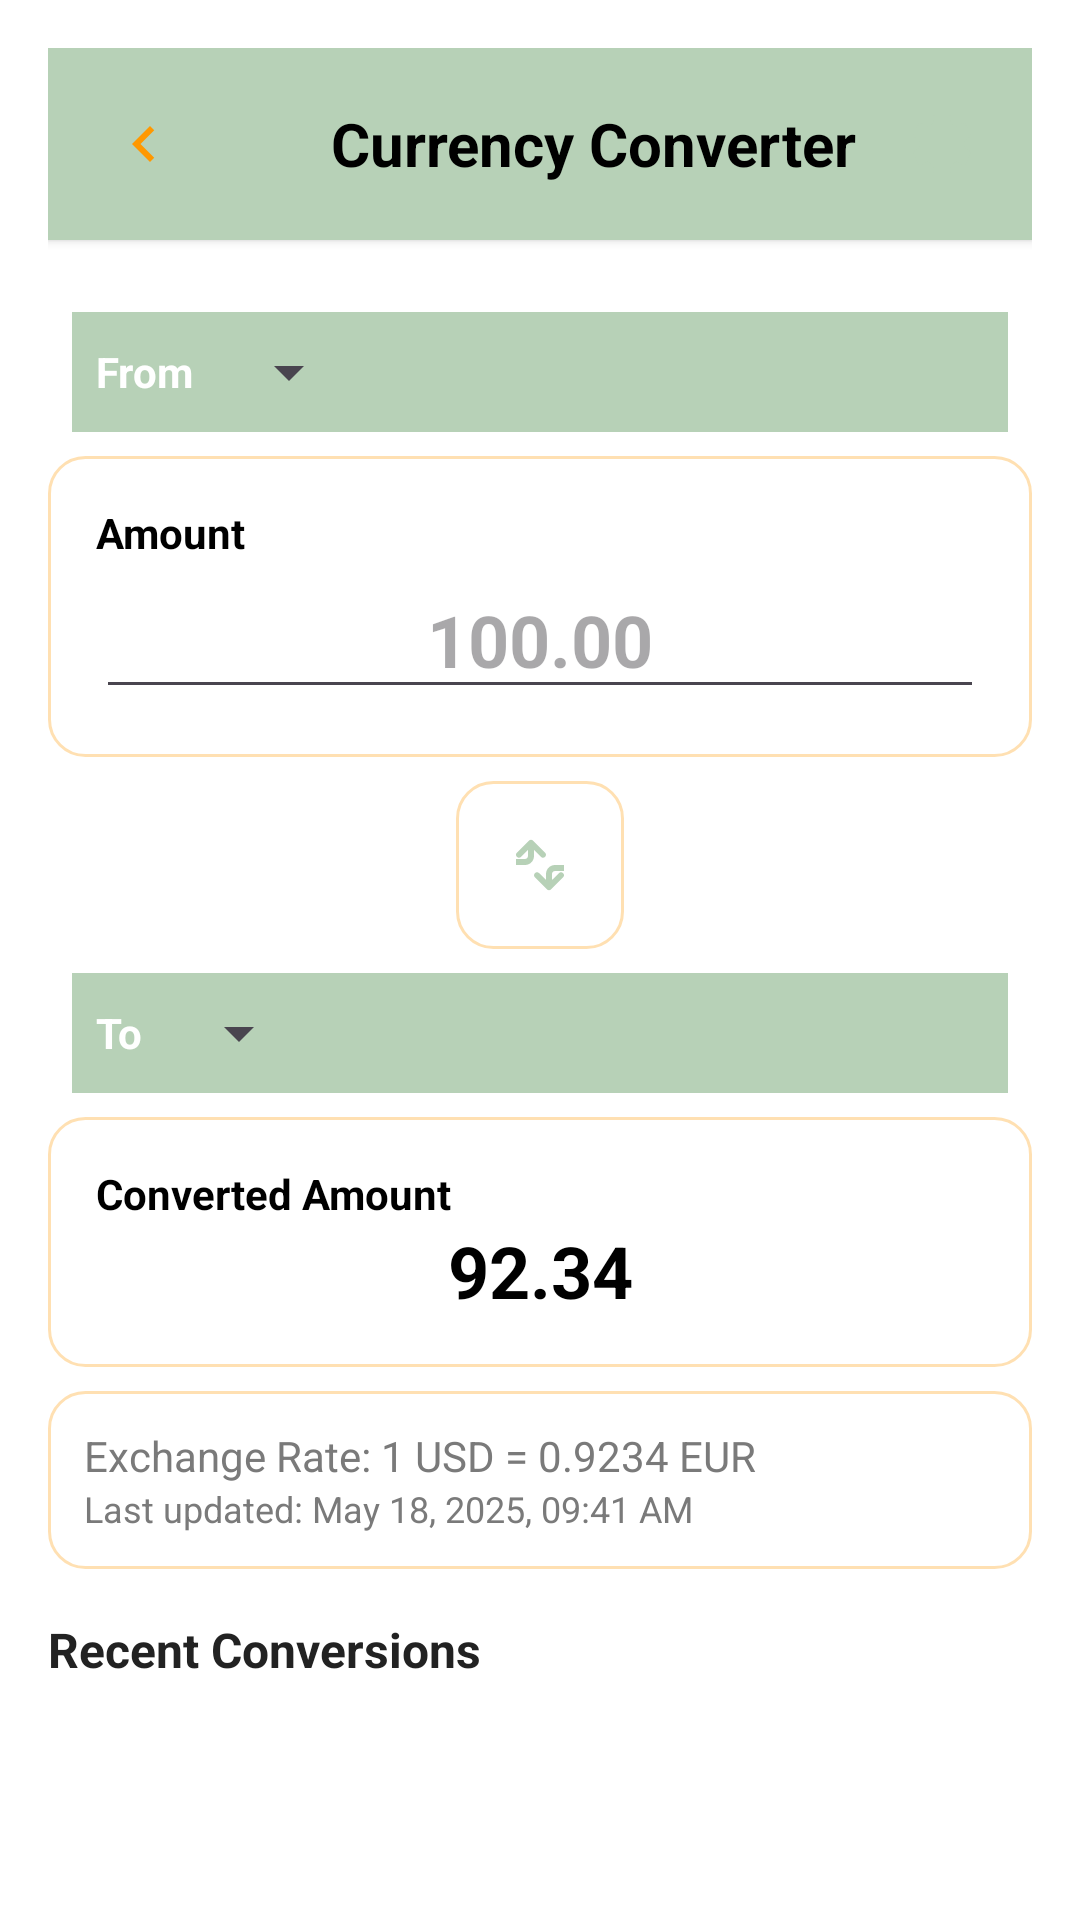

This screen was rendered from an Android layout file. Write that file and the resources it references.
<!-- AndroidManifest.xml: application theme Theme.Netrip -->
<!-- res/layout/activity_currency_converter.xml -->
<?xml version="1.0" encoding="utf-8"?>
<ScrollView xmlns:android="http://schemas.android.com/apk/res/android"
    android:layout_width="match_parent"
    android:layout_height="match_parent"
    android:background="@color/white">

    <LinearLayout
        android:layout_width="match_parent"
        android:layout_height="wrap_content"
        android:orientation="vertical"
        android:padding="16dp">

        
        <LinearLayout
            android:layout_width="match_parent"
            android:layout_height="wrap_content"
            android:orientation="horizontal"
            android:gravity="center_vertical"
            android:background="@color/topBar"
            android:padding="12dp"
            android:layout_marginBottom="16dp"
            android:elevation="2dp">

            <ImageButton
                android:id="@+id/btnBack"
                android:layout_width="40dp"
                android:layout_height="40dp"
                android:background="@android:color/transparent"
                android:src="@drawable/ic_back_planner"
                android:contentDescription="@string/back" />

            <LinearLayout
                android:layout_width="0dp"
                android:layout_height="wrap_content"
                android:layout_weight="1"
                android:orientation="vertical"
                android:gravity="center">

                <TextView
                    android:layout_width="wrap_content"
                    android:layout_height="wrap_content"
                    android:text="Currency Converter"
                    android:textStyle="bold"
                    android:textSize="20sp"
                    android:textColor="@android:color/black"
                    android:layout_marginStart="16dp"/>

            </LinearLayout>

            <ImageButton
                android:id="@+id/btnSettings"
                android:layout_width="36dp"
                android:layout_height="36dp"
                android:background="@android:color/transparent"
                android:src="@drawable/ic_settings"
                android:contentDescription="Settings" />
        </LinearLayout>

        
        <LinearLayout
            android:layout_width="match_parent"
            android:layout_height="wrap_content"
            android:orientation="horizontal"
            android:gravity="center_vertical"
            android:background="@color/topBar"
            android:padding="8dp"
            android:layout_marginBottom="8dp"
            android:layout_marginTop="8dp"
            android:layout_marginStart="8dp"
            android:layout_marginEnd="8dp"
            android:backgroundTint="@color/topBar"
            android:clipToPadding="false">

            <TextView
                android:layout_width="wrap_content"
                android:layout_height="wrap_content"
                android:text="From"
                android:textStyle="bold"
                android:textColor="@android:color/white"
                android:layout_marginEnd="8dp" />

            <Spinner
                android:id="@+id/spinnerFrom"
                android:layout_width="wrap_content"
                android:layout_height="wrap_content"
                android:layout_marginEnd="8dp" />

            
            <ImageView
                android:id="@+id/ivFlagFrom"
                android:layout_width="24dp"
                android:layout_height="24dp"
                android:src="@android:color/transparent" />
        </LinearLayout>

        
        <LinearLayout
            android:layout_width="match_parent"
            android:layout_height="wrap_content"
            android:orientation="vertical"
            android:background="@drawable/bg_card"
            android:padding="16dp"
            android:layout_marginBottom="8dp">

            <TextView
                android:layout_width="wrap_content"
                android:layout_height="wrap_content"
                android:text="Amount"
                android:textStyle="bold"
                android:textColor="@android:color/black" />

            <EditText
                android:id="@+id/etAmount"
                android:layout_width="match_parent"
                android:layout_height="wrap_content"
                android:inputType="numberDecimal"
                android:textSize="24sp"
                android:textStyle="bold"
                android:textColor="@android:color/black"
                android:gravity="center_horizontal"
                android:hint="100.00" />
        </LinearLayout>

        
        <LinearLayout
            android:layout_width="match_parent"
            android:layout_height="wrap_content"
            android:gravity="center"
            android:layout_marginBottom="8dp">

            <ImageButton
                android:id="@+id/btnSwap"
                android:layout_width="56dp"
                android:layout_height="56dp"
                android:background="@drawable/bg_card"
                android:src="@drawable/ic_swap"
                android:contentDescription="Swap" />
        </LinearLayout>

        
        <LinearLayout
            android:layout_width="match_parent"
            android:layout_height="wrap_content"
            android:orientation="horizontal"
            android:gravity="center_vertical"
            android:background="@color/topBar"
            android:padding="8dp"
            android:layout_marginBottom="8dp"
            android:layout_marginStart="8dp"
            android:layout_marginEnd="8dp"
            android:backgroundTint="@color/topBar"
            android:clipToPadding="false">

            <TextView
                android:layout_width="wrap_content"
                android:layout_height="wrap_content"
                android:text="To"
                android:textStyle="bold"
                android:textColor="@android:color/white"
                android:layout_marginEnd="8dp" />

            <Spinner
                android:id="@+id/spinnerTo"
                android:layout_width="wrap_content"
                android:layout_height="wrap_content"
                android:layout_marginEnd="8dp" />

            
            <ImageView
                android:id="@+id/ivFlagTo"
                android:layout_width="24dp"
                android:layout_height="24dp"
                android:src="@android:color/transparent" />
        </LinearLayout>

        
        <LinearLayout
            android:layout_width="match_parent"
            android:layout_height="wrap_content"
            android:orientation="vertical"
            android:background="@drawable/bg_card"
            android:padding="16dp"
            android:layout_marginBottom="8dp">

            <TextView
                android:layout_width="wrap_content"
                android:layout_height="wrap_content"
                android:text="Converted Amount"
                android:textStyle="bold"
                android:textColor="@android:color/black" />

            <TextView
                android:id="@+id/tvConvertedAmount"
                android:layout_width="match_parent"
                android:layout_height="wrap_content"
                android:text="92.34"
                android:textSize="24sp"
                android:textStyle="bold"
                android:textColor="@android:color/black"
                android:gravity="center_horizontal" />
        </LinearLayout>

        
        <LinearLayout
            android:layout_width="match_parent"
            android:layout_height="wrap_content"
            android:orientation="vertical"
            android:background="@drawable/bg_card"
            android:padding="12dp"
            android:layout_marginBottom="8dp">

            <TextView
                android:id="@+id/tvExchangeRate"
                android:layout_width="wrap_content"
                android:layout_height="wrap_content"
                android:text="Exchange Rate: 1 USD = 0.9234 EUR"
                android:textColor="@color/textSecondary"
                android:textSize="14sp" />

            <TextView
                android:id="@+id/tvLastUpdated"
                android:layout_width="wrap_content"
                android:layout_height="wrap_content"
                android:text="Last updated: May 18, 2025, 09:41 AM"
                android:textColor="@color/textSecondary"
                android:textSize="12sp" />
        </LinearLayout>

        
        <TextView
            android:layout_width="wrap_content"
            android:layout_height="wrap_content"
            android:text="Recent Conversions"
            android:textStyle="bold"
            android:textColor="@color/textPrimary"
            android:textSize="16sp"
            android:layout_marginTop="8dp"
            android:layout_marginBottom="4dp" />

        
        <androidx.recyclerview.widget.RecyclerView
            android:id="@+id/rvRecentConversions"
            android:layout_width="match_parent"
            android:layout_height="wrap_content"
            android:layout_marginBottom="16dp" />

        
        

    </LinearLayout>
</ScrollView>
<!-- res/layout/bottom_navigation.xml (included above) -->
<?xml version="1.0" encoding="utf-8"?>
<LinearLayout xmlns:android="http://schemas.android.com/apk/res/android"
    android:layout_width="match_parent"
    android:layout_height="72dp"
    android:orientation="horizontal"
    android:background="@color/white"
    android:elevation="8dp"
    android:gravity="center">

    
    <LinearLayout
        android:id="@+id/navHome"
        android:layout_width="0dp"
        android:layout_height="match_parent"
        android:layout_weight="1"
        android:orientation="vertical"
        android:gravity="center">
        <ImageView
            android:layout_width="32dp"
            android:layout_height="32dp"
            android:src="@drawable/ic_home"
            android:contentDescription="@string/home" />
        <TextView
            android:layout_width="wrap_content"
            android:layout_height="wrap_content"
            android:text="Home"
            android:textColor="@color/textSecondary"
            android:textSize="14sp" />
    </LinearLayout>

    
    <LinearLayout
        android:id="@+id/navDiary"
        android:layout_width="0dp"
        android:layout_height="match_parent"
        android:layout_weight="1"
        android:orientation="vertical"
        android:gravity="center">
        <ImageView
            android:layout_width="32dp"
            android:layout_height="32dp"
            android:src="@drawable/ic_diary"
            android:contentDescription="@string/trips" />
        <TextView
            android:layout_width="wrap_content"
            android:layout_height="wrap_content"
            android:text="Diary"
            android:textColor="@color/textSecondary"
            android:textSize="14sp" />
    </LinearLayout>

    
    <LinearLayout
        android:id="@+id/navPlanner"
        android:layout_width="0dp"
        android:layout_height="match_parent"
        android:layout_weight="1"
        android:orientation="vertical"
        android:gravity="center">
        <ImageView
            android:layout_width="32dp"
            android:layout_height="32dp"
            android:src="@drawable/ic_calendar"
            android:contentDescription="@string/stats" />
        <TextView
            android:layout_width="wrap_content"
            android:layout_height="wrap_content"
            android:text="Planner"
            android:textColor="@color/textSecondary"
            android:textSize="14sp" />
    </LinearLayout>

    
    <LinearLayout
        android:id="@+id/navReservations"
        android:layout_width="0dp"
        android:layout_height="match_parent"
        android:layout_weight="1"
        android:orientation="vertical"
        android:gravity="center">
        <ImageView
            android:layout_width="32dp"
            android:layout_height="32dp"
            android:src="@drawable/ic_reservation"
            android:contentDescription="@string/profile" />
        <TextView
            android:layout_width="wrap_content"
            android:layout_height="wrap_content"
            android:text="Reservations"
            android:textColor="@color/textSecondary"
            android:textSize="14sp" />
    </LinearLayout>

</LinearLayout>
<!-- resources referenced by this layout -->
<resources>
  <color name="textPrimary">#222222</color>
  <color name="textSecondary">#7A7A7A</color>
  <color name="topBar">#B7D1B7</color>
  <color name="white">#FFFFFFFF</color>
  <!-- drawable bg_card (drawable) -->
  <?xml version="1.0" encoding="utf-8"?>
  <shape xmlns:android="http://schemas.android.com/apk/res/android"
      android:shape="rectangle">
      <solid android:color="@android:color/white"/>
      <corners android:radius="12dp"/>
      <padding
          android:left="4dp"
          android:top="4dp"
          android:right="4dp"
          android:bottom="4dp"/>
      <stroke
          android:width="1dp"
          android:color="#FFE0B2"/> 
  </shape>
  <!-- drawable ic_back_planner (drawable) -->
  <?xml version="1.0" encoding="utf-8"?>
  <vector xmlns:android="http://schemas.android.com/apk/res/android"
      android:width="24dp"
      android:height="24dp"
      android:viewportWidth="24"
      android:viewportHeight="24">
      <path
          android:fillColor="#FF9800"
          android:pathData="M15.41,7.41L14,6l-6,6 6,6 1.41-1.41L10.83,12z"/>
  </vector>
  <!-- drawable ic_calendar (drawable) -->
  <?xml version="1.0" encoding="utf-8"?>
  <vector xmlns:android="http://schemas.android.com/apk/res/android"
      android:width="24dp"
      android:height="24dp"
      android:viewportWidth="24"
      android:viewportHeight="24">
      <path
          android:fillColor="#2196F3"
          android:pathData="M19,4h-1V2h-2v2H8V2H6v2H5C3.89,4 3.01,4.9 3.01,6L3,20c0,1.1 0.89,2 2,2h14c1.1,0 2,-0.9 2,-2V6C21,4.9 20.1,4 19,4zM19,20H5V10h14V20zM19,8H5V6h14V8zM9,14H7v-2h2V14zM13,14h-2v-2h2V14zM17,14h-2v-2h2V14zM9,18H7v-2h2V18zM13,18h-2v-2h2V18zM17,18h-2v-2h2V18z"/>
  </vector>
  <!-- drawable ic_diary (drawable) -->
  <?xml version="1.0" encoding="utf-8"?>
  <vector xmlns:android="http://schemas.android.com/apk/res/android"
      android:width="24dp"
      android:height="24dp"
      android:viewportWidth="24"
      android:viewportHeight="24">
      <path
          android:fillColor="#FF9800"
          android:pathData="M19,3H5C3.9,3 3,3.9 3,5v14c0,1.1 0.9,2 2,2h14c1.1,0 2,-0.9 2,-2V5C21,3.9 20.1,3 19,3zM19,19H5V5h14V19z"/>
      <path
          android:fillColor="#FF9800"
          android:pathData="M7,7h10v2h-10z"/>
      <path
          android:fillColor="#FF9800"
          android:pathData="M7,11h10v2h-10z"/>
      <path
          android:fillColor="#FF9800"
          android:pathData="M7,15h7v2h-7z"/>
  </vector>
  <!-- drawable ic_home (drawable) -->
  <vector xmlns:android="http://schemas.android.com/apk/res/android"
      android:width="28dp"
      android:height="28dp"
      android:viewportWidth="24"
      android:viewportHeight="24">
      <path
          android:fillColor="#A6C7A3"
          android:pathData="M10,20v-6h4v6h5v-8h3L12,3 2,12h3v8z"/>
  </vector>
  <!-- drawable ic_swap (drawable) -->
  <?xml version="1.0" encoding="utf-8"?>
  <vector xmlns:android="http://schemas.android.com/apk/res/android"
      android:width="24dp"
      android:height="24dp"
      android:viewportWidth="24"
      android:viewportHeight="24">
      <path
          android:fillColor="@color/topBar"
          android:pathData="M16,17v-2c0-0.55,0.45-1,1-1h3v-2h-3c-1.66,0-3,1.34-3,3v2l-2.29-2.29c-0.39-0.39-1.02-0.39-1.41,0s-0.39,1.02,0,1.41l4,4c0.39,0.39,1.02,0.39,1.41,0l4-4c0.39-0.39,0.39-1.02,0-1.41s-1.02-0.39-1.41,0L16,17z M8,7v2c0,0.55-0.45,1-1,1H4v2h3c1.66,0,3-1.34,3-3V7l2.29,2.29c0.39,0.39,1.02,0.39,1.41,0s0.39-1.02,0-1.41l-4-4c-0.39-0.39-1.02-0.39-1.41,0l-4,4c-0.39,0.39-0.39,1.02,0,1.41s1.02,0.39,1.41,0L8,7z"/>
  </vector>
  <string name="back">Back</string>
  <string name="home">Home</string>
  <string name="profile">Profile</string>
  <string name="stats">Stats</string>
  <string name="trips">Trips</string>
  <style name="Theme.Netrip" parent="Base.Theme.Netrip" />
  <style name="Base.Theme.Netrip" parent="Theme.Material3.DayNight.NoActionBar">
          
          
      </style>
</resources>
